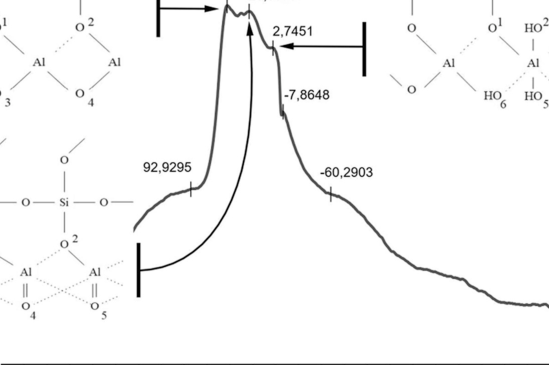

The file beside this chart, header and first rows:
x, y, pixel_x, pixel_y, gap_before
153.3, 0.3726, 505, 1019, 0
147.8, 0.3945, 510, 1011, 0
139.1, 0.4192, 518, 1002, 0
128.1, 0.4384, 528, 995, 0
115, 0.4548, 540, 989, 0
102.9, 0.4712, 551, 983, 0
93.07, 0.4822, 560, 979, 0
83.21, 0.4904, 569, 976, 0
75.55, 0.5014, 576, 972, 0
72.26, 0.5342, 579, 960, 0
16.42, 0.9096, 630, 823, 1
10.95, 0.8877, 635, 831, 0
5.47, 0.8658, 640, 839, 0
2.19, 0.8466, 643, 846, 0
-16.42, 0.6575, 660, 915, 1
-24.09, 0.6219, 667, 928, 0
-33.94, 0.5808, 676, 943, 0
-45.99, 0.5452, 687, 956, 0
-59.12, 0.5096, 699, 969, 0
-72.26, 0.4849, 711, 978, 0
-86.5, 0.4658, 724, 985, 0
-100.7, 0.4466, 737, 992, 0
-115, 0.4164, 750, 1003, 0
-129.2, 0.3781, 763, 1017, 0
-143.4, 0.3397, 776, 1031, 0
-158.8, 0.3068, 790, 1043, 0
-175.2, 0.2849, 805, 1051, 0
-193.8, 0.2685, 822, 1057, 0
-213.5, 0.2575, 840, 1061, 0
-233.2, 0.2411, 858, 1067, 0
-251.8, 0.2247, 875, 1073, 0
-267.1, 0.1945, 889, 1084, 0
-280.3, 0.1671, 901, 1094, 0
-290.1, 0.1726, 910, 1092, 0
-300, 0.1589, 919, 1097, 0
